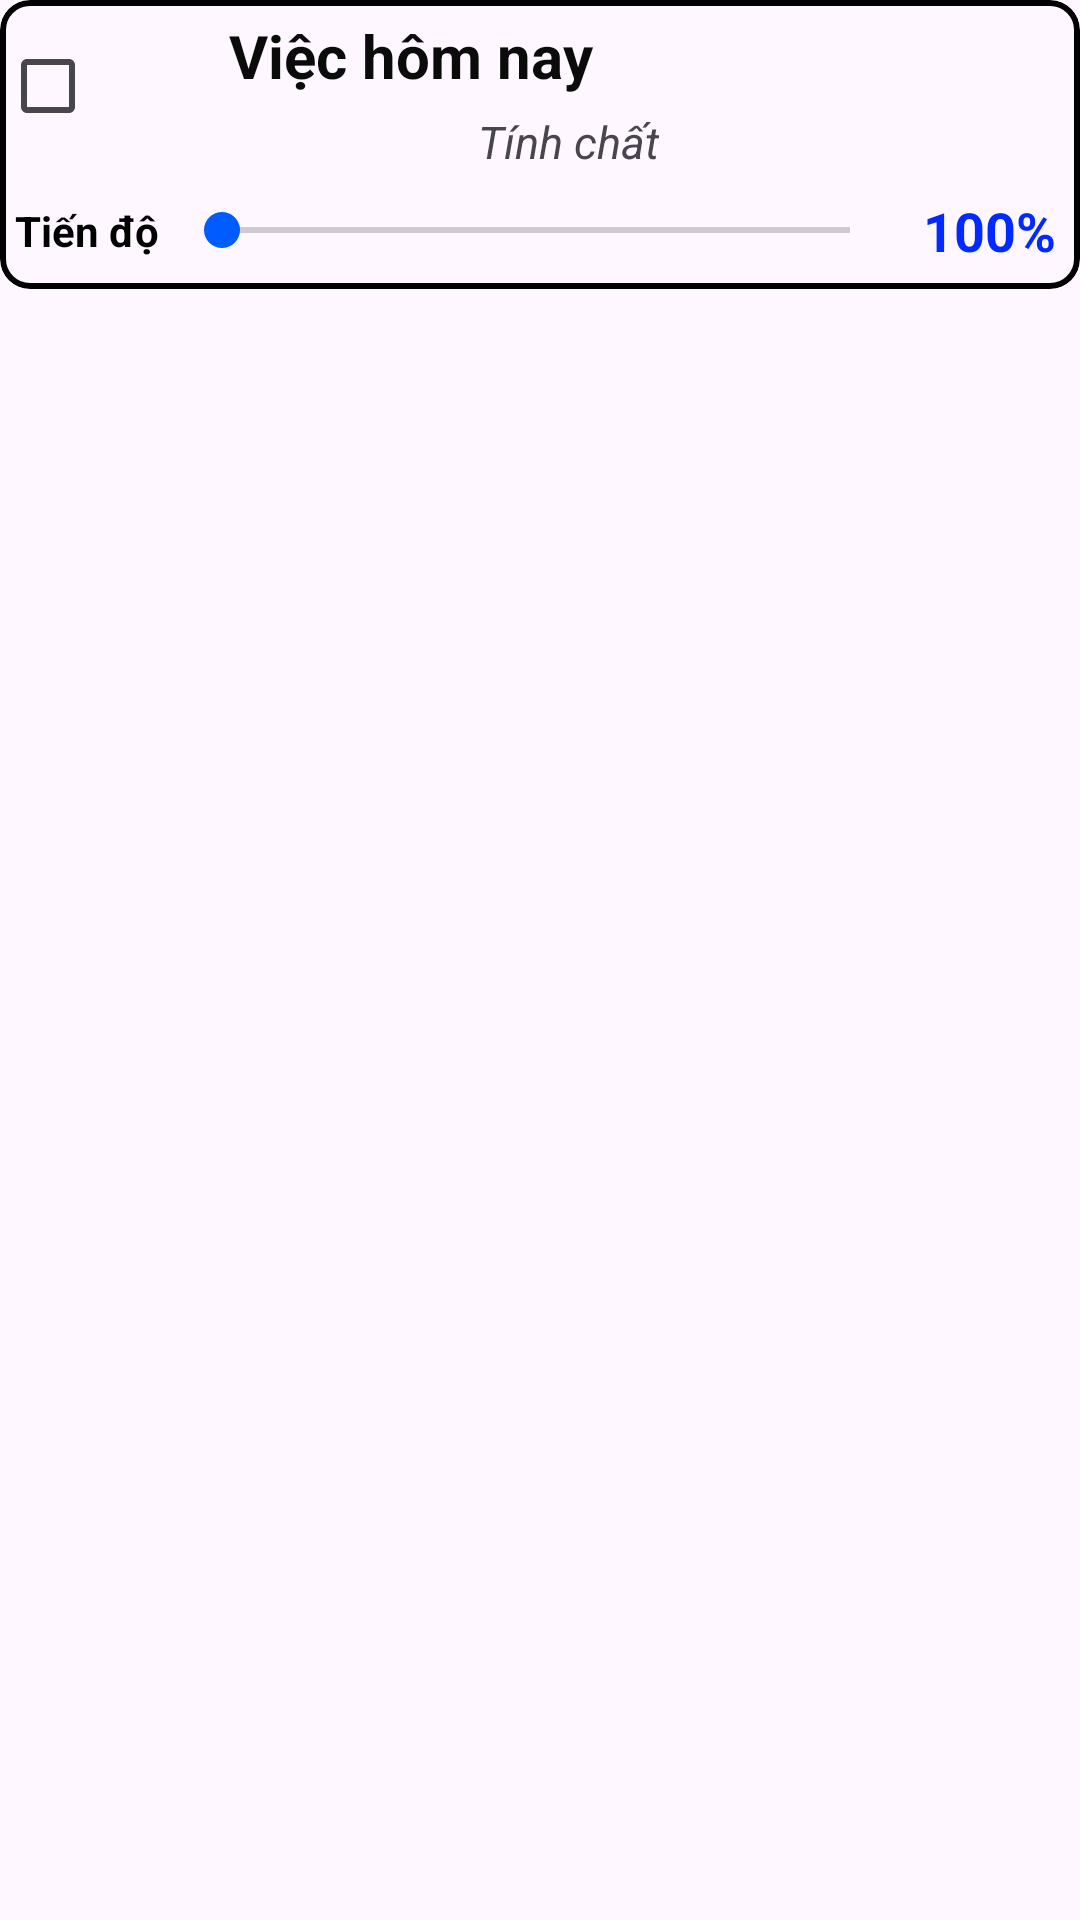

Android layout source for this screen:
<!-- AndroidManifest.xml: application theme Theme.Kotlin_AppQuanLyCongViec -->
<!-- res/layout/congviec_item_layout.xml -->
<?xml version="1.0" encoding="utf-8"?>
<androidx.constraintlayout.widget.ConstraintLayout xmlns:android="http://schemas.android.com/apk/res/android"
    xmlns:app="http://schemas.android.com/apk/res-auto"
    android:layout_width="match_parent"
    android:layout_height="wrap_content"
    android:layout_marginBottom="10dp"

    android:orientation="horizontal">

    <com.google.android.material.card.MaterialCardView
        android:id="@+id/cardView"
        android:layout_width="0dp"
        android:layout_height="wrap_content"
        app:cardCornerRadius="10dp"
        app:layout_constraintEnd_toEndOf="parent"
        app:layout_constraintStart_toStartOf="parent"
        app:layout_constraintTop_toTopOf="parent"
        app:strokeColor="#000000"
        app:strokeWidth="2sp">

        <LinearLayout
            android:layout_width="match_parent"
            android:layout_height="match_parent"
            android:orientation="vertical">

            <LinearLayout
                android:layout_width="match_parent"
                android:layout_height="wrap_content"
                android:orientation="horizontal">

                <CheckBox
                    android:id="@+id/cbCongViec"
                    android:layout_width="wrap_content"
                    android:layout_height="wrap_content"
                    android:layout_gravity="center_vertical"
                    android:layout_weight="1"
                    android:buttonTint="#08980E" />

                <LinearLayout
                    android:layout_width="0dp"
                    android:layout_height="wrap_content"
                    android:layout_gravity="center_vertical"
                    android:layout_weight="8"
                    android:orientation="vertical"
                    android:paddingTop="5dp"
                    >

                    <TextView
                        android:id="@+id/tvTieuDeCongViec"
                        android:layout_width="wrap_content"
                        android:layout_height="wrap_content"
                        android:text="Việc hôm nay"
                        android:textColor="#0B0B0B"
                        android:textSize="20sp"
                        android:textStyle="bold" />

                    <TextView
                        android:id="@+id/tvTinhChatCongViec"
                        android:layout_width="wrap_content"
                        android:layout_height="wrap_content"
                        android:layout_gravity="center"
                        android:layout_marginTop="5dp"
                        android:text="Tính chất"
                        android:textSize="15sp"
                        android:textStyle="italic" />


                </LinearLayout>

                <ImageButton
                    android:id="@+id/btnDelete"
                    android:layout_width="wrap_content"
                    android:layout_height="wrap_content"
                    android:layout_gravity="center"
                    android:layout_weight="1"
                    android:background="?attr/selectableItemBackgroundBorderless"
                    android:src="@drawable/baseline_close_24"
                    app:tint="#FD0303" />

                <ImageButton
                    android:id="@+id/btnAnhCongViec"
                    android:layout_width="wrap_content"
                    android:layout_height="wrap_content"
                    android:layout_gravity="center"
                    android:layout_weight="1"
                    android:background="?attr/selectableItemBackgroundBorderless"
                    android:src="@drawable/baseline_image_24"
                    app:tint="#9505AE" />


            </LinearLayout>

            <LinearLayout
                android:layout_width="match_parent"
                android:layout_height="wrap_content"
                android:gravity="center_vertical"
                android:orientation="horizontal"
                android:paddingTop="5dp"
                android:paddingBottom="5dp">
            <TextView
                android:layout_width="wrap_content"
                android:layout_height="wrap_content"
                android:text="Tiến độ"
                android:padding="5sp"
                android:textStyle="bold"
                android:textColor="#000000"
                />
                <SeekBar
                    android:id="@+id/sbPercent"
                    android:layout_width="0dp"
                    android:layout_height="wrap_content"
                    android:layout_weight="8"
                    android:max="100"
                    android:min="0"
                    android:progressTint="#0054FF"
                    android:thumbTint="#005CFF"

                    />

                <TextView
                    android:id="@+id/tvPercent"
                    android:layout_width="0dp"
                    android:layout_height="wrap_content"
                    android:layout_weight="2"
                    android:text="100%"
                    android:textAlignment="center"
                    android:textColor="#002AFF"
                    android:textSize="18sp"
                    android:textStyle="bold" />

            </LinearLayout>
        </LinearLayout>
    </com.google.android.material.card.MaterialCardView>

</androidx.constraintlayout.widget.ConstraintLayout>
<!-- resources referenced by this layout -->
<resources>
  <style name="Theme.Kotlin_AppQuanLyCongViec" parent="Base.Theme.Kotlin_AppQuanLyCongViec" />
  <style name="Base.Theme.Kotlin_AppQuanLyCongViec" parent="Theme.Material3.DayNight.NoActionBar">
          
          
      </style>
</resources>
